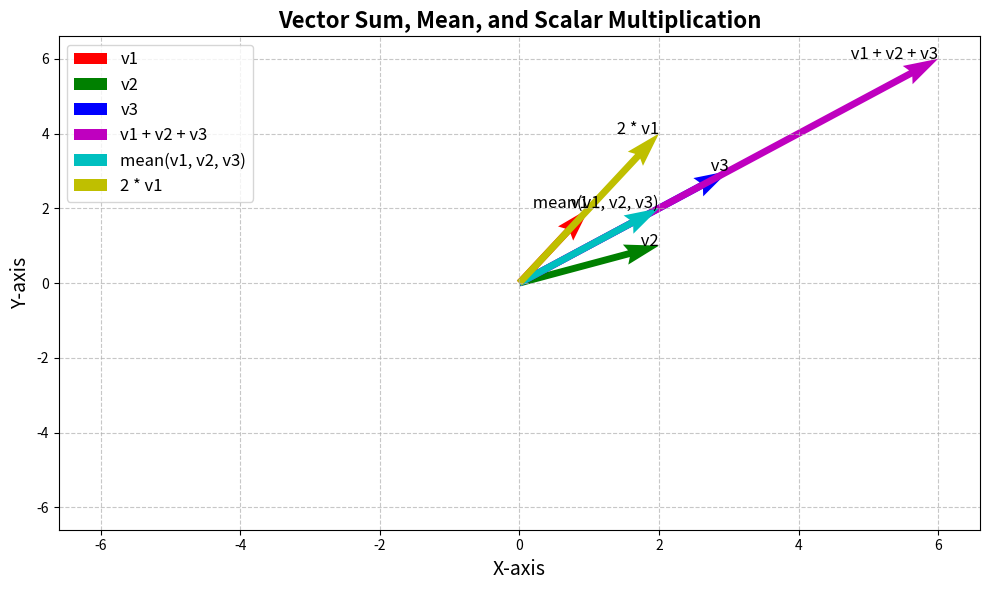

Python code for this plot:
import matplotlib.pyplot as plt
import numpy as np
from typing import List

Vector = List[float]


def add(v1: Vector, v2: Vector) -> Vector:
    return [x + y for x, y in zip(v1, v2)]


def subtract(v1: Vector, v2: Vector) -> Vector:
    return [x - y for x, y in zip(v1, v2)]


def vector_sum(vectors: List[Vector]) -> Vector:
    return [sum(components) for components in zip(*vectors)]


def vector_mean(vectors: List[Vector]) -> Vector:
    n = len(vectors)
    return scalar_multiply(1 / n, vector_sum(vectors))


def scalar_multiply(c: float, v: Vector) -> Vector:
    return [c * x for x in v]


def plot_vectors(vectors: List[Vector], colors=None, labels=None, title="Vector Plot"):
    """
    Plots vectors in 2D space.

    Parameters:
    vectors (list of vectors): List of vectors to plot. Each vector is a tuple (x, y).
    colors (list of str): List of colors for each vector. Default is None.
    labels (list of str): List of labels for each vector. Default is None.
    title (str): Title of the plot. Default is "Vector Plot".
    """
    plt.figure(figsize=(10, 6))
    ax = plt.gca()

    # Set colors and labels if not provided
    if colors is None:
        colors = ["b"] * len(vectors)
    if labels is None:
        labels = [f"v{i}" for i in range(len(vectors))]

    # Plot each vector
    for vector, color, label in zip(vectors, colors, labels):
        ax.quiver(
            0,
            0,
            vector[0],
            vector[1],
            angles="xy",
            scale_units="xy",
            scale=1,
            color=color,
            label=label,
        )
        ax.text(vector[0], vector[1], f" {label}", fontsize=12, ha="right")

    # Set limits
    all_vectors = np.array(vectors)
    max_val = np.max(np.abs(all_vectors)) * 1.1
    plt.xlim(-max_val, max_val)
    plt.ylim(-max_val, max_val)

    # Adding labels and title
    plt.xlabel("X-axis", fontsize=14)
    plt.ylabel("Y-axis", fontsize=14)
    plt.title(title, fontsize=16, weight="bold")

    # Adding grid
    plt.grid(True, linestyle="--", alpha=0.7)

    # Adding legend
    plt.legend(loc="upper left", fontsize=12)

    # Adjust layout to prevent label cutoff
    plt.tight_layout()

    # Save the plot as an image
    plt.savefig("vector_plot.png", dpi=300)

    # Close the plot
    plt.close()


if __name__ == "__main__":
    v1 = [1, 2]
    v2 = [2, 1]
    v3 = [3, 3]
    sum_v = vector_sum([v1, v2, v3])
    mean_v = vector_mean([v1, v2, v3])
    scalar_v = scalar_multiply(2, v1)
    vectors: List[Vector] = [v1, v2, v3, sum_v, mean_v, scalar_v]
    colors = ["r", "g", "b", "m", "c", "y"]
    labels = ["v1", "v2", "v3", "v1 + v2 + v3", "mean(v1, v2, v3)", "2 * v1"]
    plot_vectors(
        vectors, colors, labels, title="Vector Sum, Mean, and Scalar Multiplication"
    )
    print("Vector plot saved as vector_plot.png")
